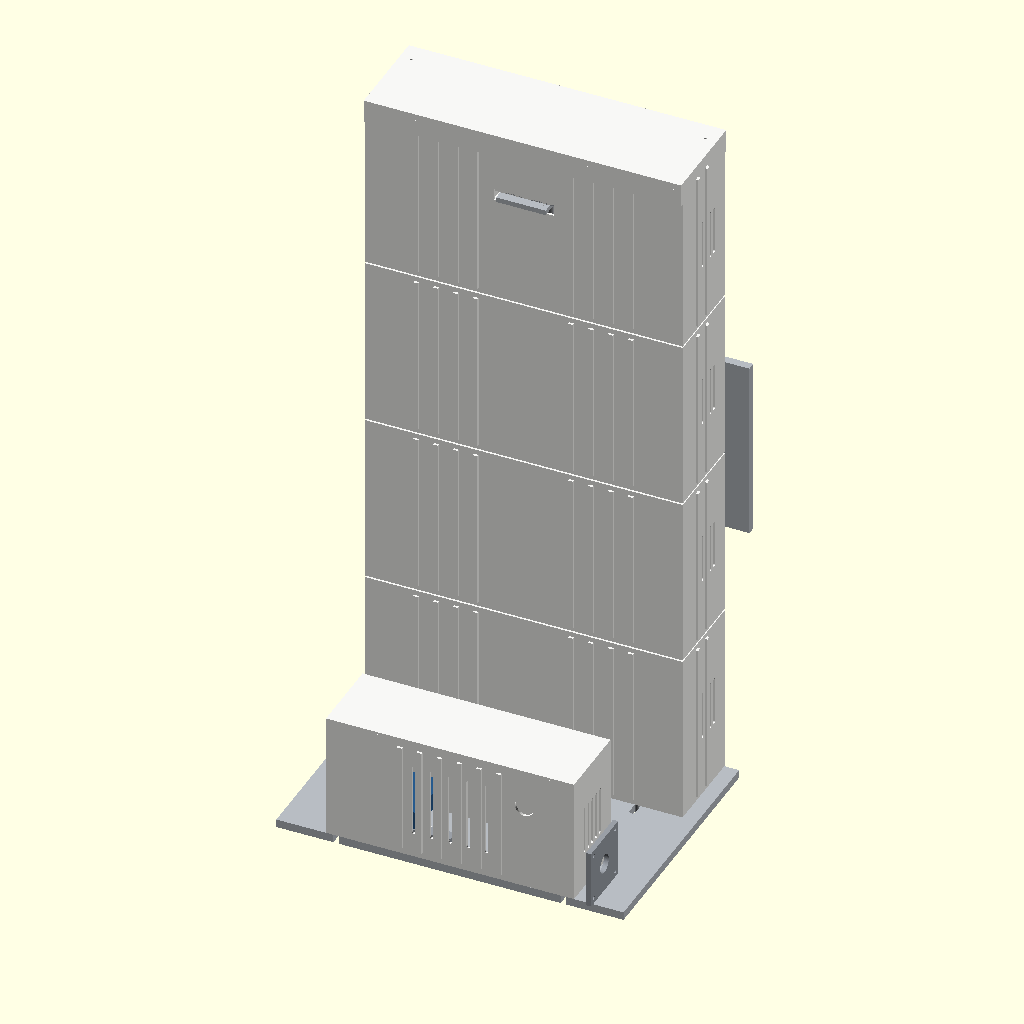
Cell 1 — every parameter at its default value.
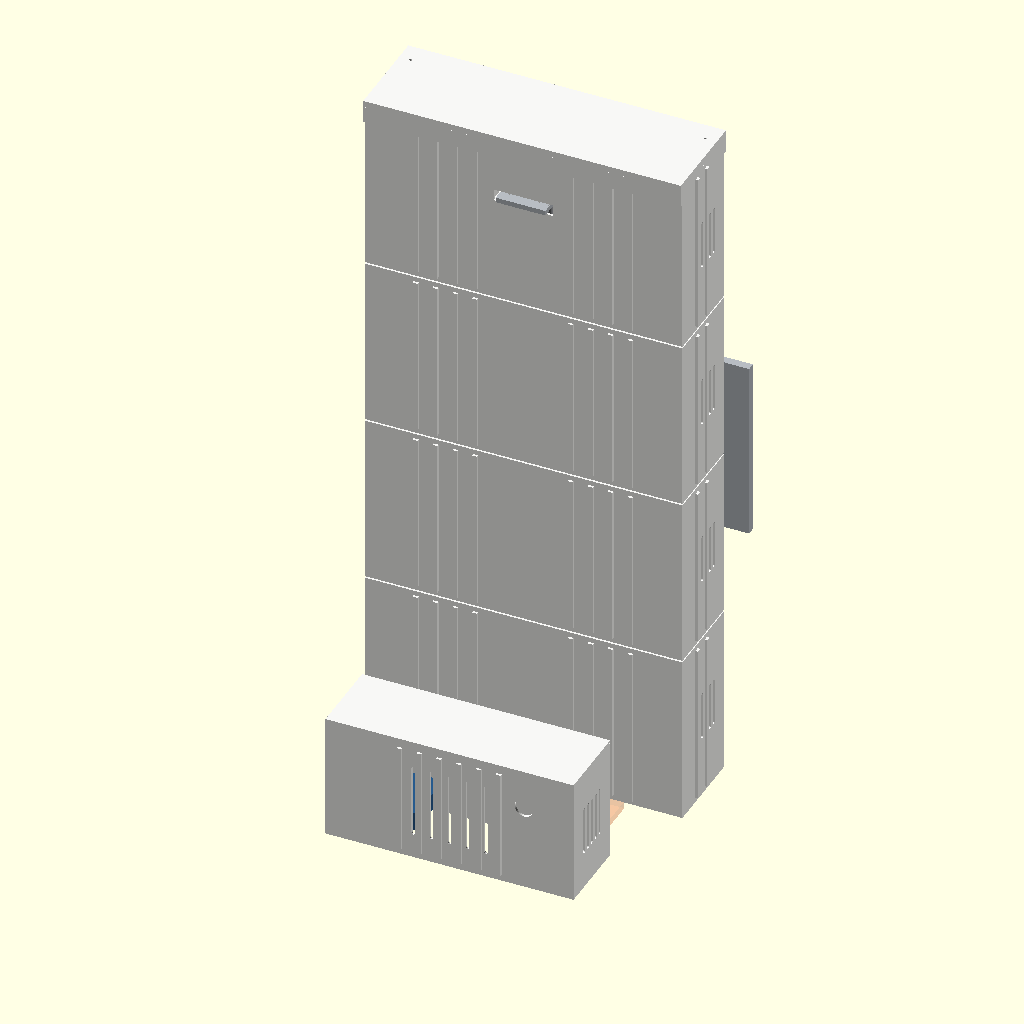
Cell 2 — show_frame set to false, the other parameters unchanged.
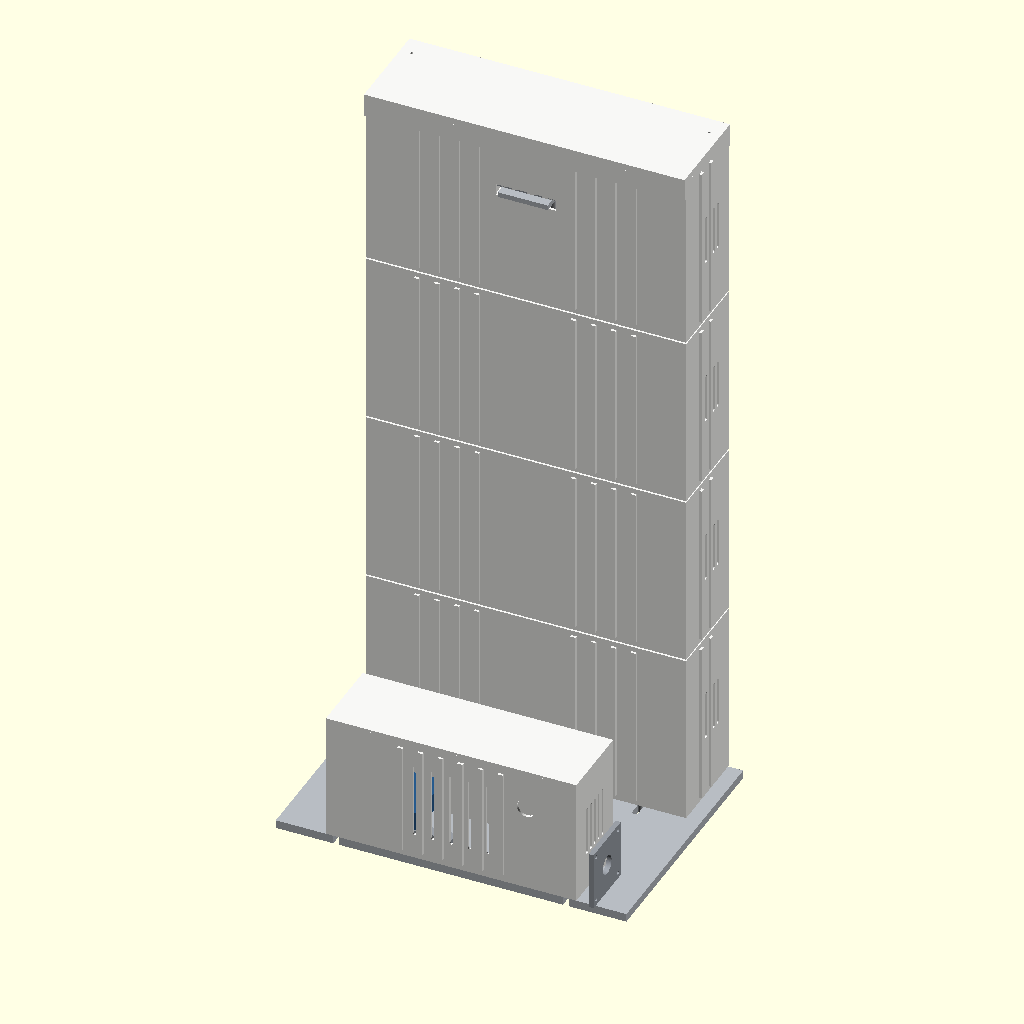
Cell 3 — show_carriage set to false, the other parameters unchanged.
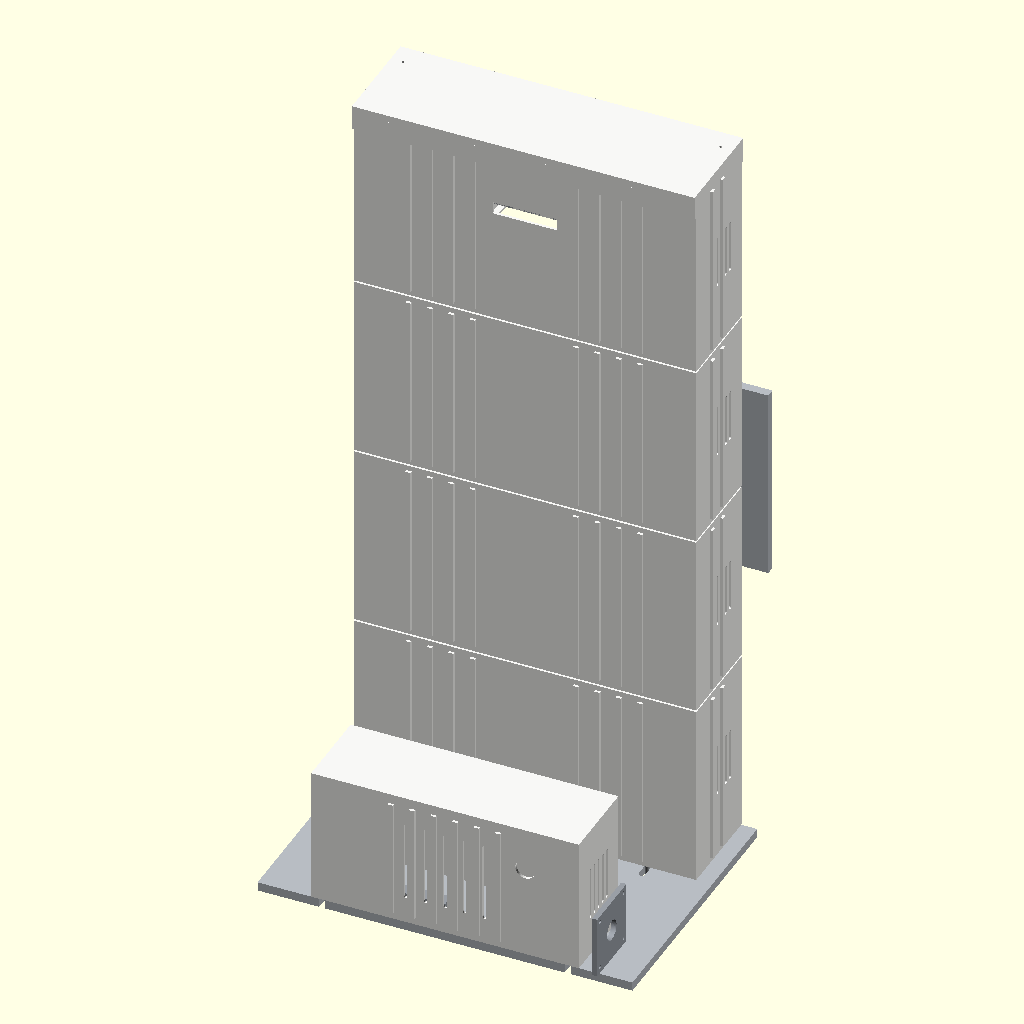
Cell 4 — show_motor set to false, the other parameters unchanged.
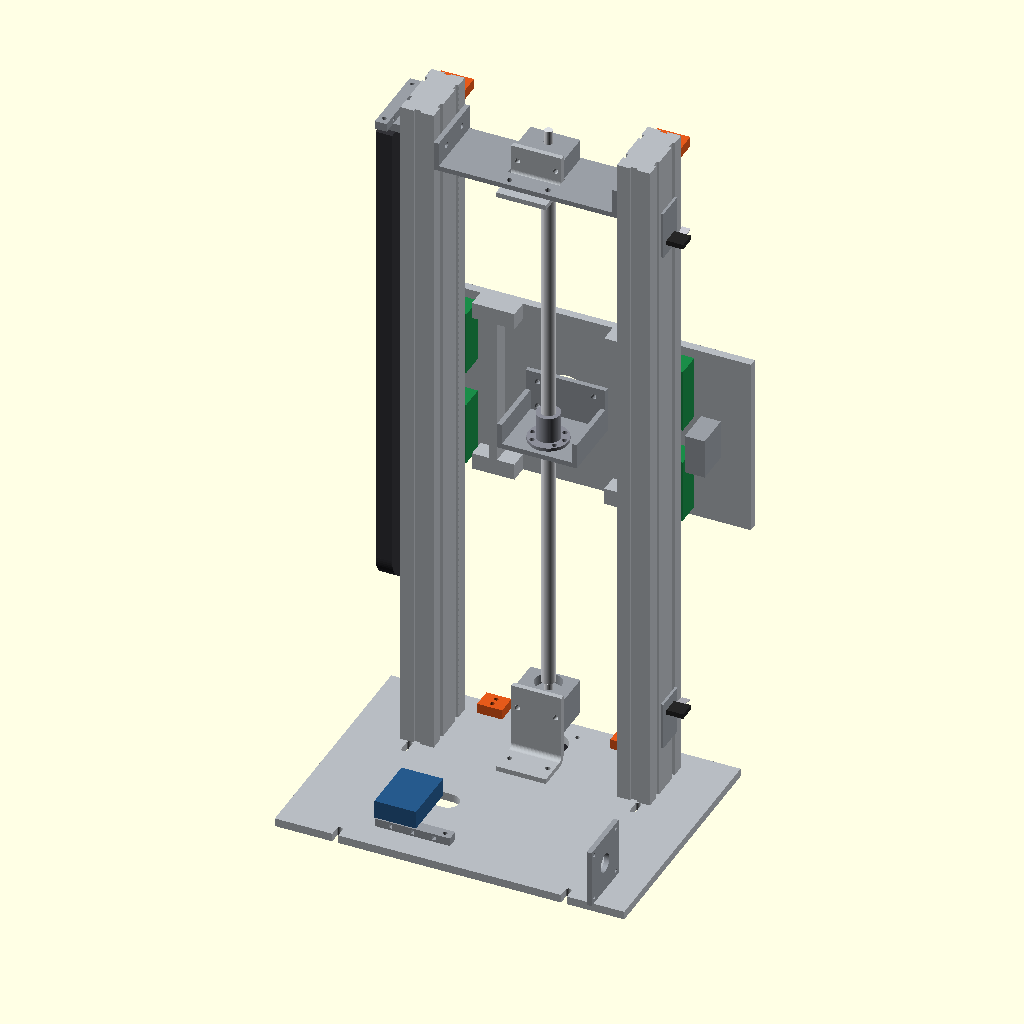
Cell 5: the same model with show_enclosure = false.
All cells are drawn from the same view direction (rotation 55°, 0°, 25°, orthographic, colour scheme Cornfield), but the view is re-fitted for each cell, so position and scale can differ between cells as well as the parameter.
Source of the model, z_lift/main.scad:
// ############################################################################
//  main.scad  -  VERTICAL Z-AXIS LIFT MODULE for a mobile manipulator
//
//  Original DIY design. Visually in the family of compact mobile
//  manipulation platforms, geometrically nothing is copied from any of them.
//  Built around: 2x HGR20/800 + 4x HGH20CA, SFU1605/800, BK12 + BF12,
//  NEMA23 (1.26 Nm), TMC5160 @ 24 V.
//
//  UNITS: MILLIMETRES.
//
//  THIS IS A PROTOTYPE LAYOUT, NOT A CERTIFIED DESIGN.
//  No load rating, deflection figure or safety factor in this project has
//  been calculated or tested. A ball screw vertical axis back-drives when
//  the power is removed - read README.md before you bolt an arm to it.
//
//  INCLUDE CHAIN (kept linear on purpose, one include only):
//      main.scad -> enclosure.scad -> components.scad -> parameters.scad
//  Every default lives in parameters.scad. The block below re-assigns the
//  user-facing ones; in OpenSCAD the LAST assignment in a scope wins, so
//  these override the defaults, and -D on the command line overrides these.
// ############################################################################

include <enclosure.scad>

// ===========================================================================
//  USER CONTROL PANEL
// ===========================================================================
show_frame            = true;   // backbone, base plate, risers
show_rails            = true;   // HGR20 rails + HGH20CA blocks
show_carriage         = true;   // moving plate, ribs, ball nut + housing
show_motor            = true;   // NEMA23, coupling, screw, BK12/BF12
show_enclosure        = true;   // white printed panels
show_cable_chain      = true;   // 10 x 20 cable chain
show_single_arm_mount = true;   // one centred arm interface
show_dual_arm_mount   = false;  // two symmetric arm interfaces (future)
show_dimensions       = false;  // dimension overlay
show_context          = false;  // ghost of the future mobile base deck
show_brake            = true;   // placeholder volume for the future brake
show_ribs             = true;   // stiffening ribs behind the moving plate
show_belt_drive       = false;  // optional belt reduction instead of coupling

// 0 = LOW / floor reach ... z_travel = HIGH / countertop reach.
// Values outside the range are clamped and reported in the console.
carriage_position_mm  = 300;

explode               = 0;      // mm. 0 = assembled, try 40 for exploded.
view                  = "iso";  // "iso" | "front" | "side" | "exploded"

// Set false when another file includes main.scad only for its modules
// (check_collisions.scad does this).
render_assembly       = true;

// Three canonical positions, echoed at the bottom of this file.
// LOW  : carriage_position_mm = 0
// MID  : carriage_position_mm = z_travel/2
// HIGH : carriage_position_mm = z_travel

// ===========================================================================
//  DERIVED
// ===========================================================================
cz = carriage_z(carriage_position_mm);          // plate centre height, clamped
function ex(f) = explode * f;                   // exploded view offset helper

// GUI camera. Overridden by --camera=... on the command line.
// +Y is the FRONT of the machine, so every view needs rotz around 180 to
// look at the arm side rather than the electronics bay.
$vpr = (view == "front") ? [90, 0, 180]     // looking at the arm mount
     : (view == "side")  ? [90, 0, 270]     // looking from the robot's right
     :                     [72, 0, 200];    // iso, front-left-above
$vpt = [0, 20, 430];
$vpd = (view == "exploded" || explode > 0) ? 3000 : 2400;

// ===========================================================================
//  SUB-ASSEMBLIES
// ===========================================================================

// --- structural aluminium ---------------------------------------------------
// viz() tags: each physical part on its own for the Fusion scene (2026-10-07).
module frame_group() {
    if (viz("zbase")) translate([0, 0, -ex(1.0)]) base_plate();
    if (viz("zprofile"))
        for (s = [-1, 1]) translate([0, ex(0.6), 0]) column_profile(s*column_profile_x);
    if (viz("ztie")) translate([0, 0, ex(0.8)]) column_tie(bf12_z0 - tie_plate_thk);
    if (viz("zextras")) frame_extras();
}

// Small parts on the frame, split out so check_collisions.scad can pair them
// with the enclosure without copying their positions.
module frame_extras() {
    // Cable strain relief in the electronics bay, bolted down onto the base
    // plate (+5 = half its height; +6 left it floating 1 mm up). The other
    // relief is drawn with the chain, on its fixed-end bracket: it used to
    // stand behind the posts, where the rear panel has closed the column
    // since - it ran 6 mm into the panel (enclosure_vs_frame_extras).
    translate([-60, base_plate_rear + 40, backbone_z0 + 5]) strain_relief();

    // emergency stop mounting bracket (hole + fixings only, no electronics)
    translate([base_plate_w/2 - 40, base_plate_rear + 30, backbone_z0 + 35])
        rotate([0, 0, 90]) estop_bracket();
}

// --- linear guides ----------------------------------------------------------
module rail_group() {
    for (s = [-1, 1])
        translate([s*rail_x, y_rail_plane + ex(1.1), rail_z0]) hgr20_rail();
}

module block_group(z) {
    for (s = [-1, 1], b = [-1, 1])
        translate([s*rail_x, y_rail_plane + ex(1.6), z + b*blk_pitch/2])
            hgh20_block();
}

// --- moving carriage --------------------------------------------------------
module carriage_group(z) {
    if (viz("zplate")) translate([0, ex(2.3), z]) {
        moving_plate();
        trigger_tab(trigger_tab_x);
    }

    // ball nut housing bolts to the rear of the plate; the nut sits in its
    // counterbore from below.
    if (viz("znuthsg")) translate([0, screw_axis_y + ex(1.9), z]) nut_housing();
    if (viz("zballnut")) translate([0, screw_axis_y + ex(1.5), z - nut_hsg_h/2]) ball_nut();

    // arm interface plates. Generic rectangular pattern - NOT a PAR6 pattern.
    if (show_single_arm_mount && !show_dual_arm_mount && viz("zarmif"))
        translate([0, ex(3.2), z]) arm_interface();
    if (show_dual_arm_mount && viz("zarmif"))
        for (s = [-1, 1]) translate([s*dual_arm_offset_x, ex(3.2), z]) arm_interface();
}

// --- drive train ------------------------------------------------------------
module drive_group() {
    translate([0, screw_axis_y, 0]) {
        if (!show_belt_drive) {
            if (viz("screw"))    translate([0, 0, screw_bot_z]) ball_screw();
            if (viz("coupling")) translate([0, 0, coupling_bot_z - ex(1.6)]) coupling();
            if (viz("motor"))    translate([0, 0, motor_face_z - ex(2.4)]) nema23();
            // The brake is INTEGRATED and drawn from the flange face down, so
            // it is placed at the flange, not stacked behind the motor body.
            if (show_brake && viz("brake"))
                translate([0, 0, motor_face_z - ex(2.4)]) brake_placeholder();
        } else {
            // OPTIONAL: belt reduction. The motor moves off-axis, which frees
            // the whole volume under BK12. Direct coupling stays the default.
            translate([0, 0, screw_bot_z]) ball_screw();
            translate([0, 0, motor_face_z - 30]) belt_drive_option();
        }

        // bearing supports and their pads
        if (viz("bearings")) {
            translate([0, 0, bk12_z0 + ex(1.2)]) {
                bk12();
                screw_support_pad(bk12_axial, bk12_width, bk12_pad_drop);
            }
            translate([0, 0, bf12_z0 + ex(1.2)]) {
                bf12();
                screw_support_pad(bf12_axial, bf12_width, bf12_pad_drop);
            }
        }
    }

    // TMC5160 in the electronics bay
    if (viz("driver"))
        translate([-70, base_plate_rear + 45, backbone_z0 + 40])
            rotate([0, 0, 90]) driver_pcb();
}

// --- safety and sensing -----------------------------------------------------
module safety_group(z) {
    // lower pads sit on the base plate, inboard of the profiles
    for (s = [-1, 1]) translate([s*stop_lo_x, 0, stop_lo_z1]) stop_pad(-1);
    // upper pads bolt to the front face of each column profile just above the
    // rail end, and catch the top faces of the upper pair of carriage blocks
    for (s = [-1, 1]) translate([s*rail_x, 0, stop_hi_z0]) stop_pad(1, column_profile_w);

    // limit switches on the outer face of the RIGHT profile.
    // The cable chain runs on the LEFT, so the two never meet.
    sx = rail_x + column_profile_w/2;
    translate([sx + ex(1.3), 36, sw_lo_z]) limit_switch();
    translate([sx + ex(1.3), 36, sw_hi_z]) mirror([0, 0, 1]) limit_switch();
}

// --- everything -------------------------------------------------------------
module lift_assembly(z) {
    if (show_frame)       frame_group();
    if (show_rails)     { rail_group(); block_group(z); }
    if (show_carriage)    carriage_group(z);
    if (show_motor)       drive_group();
    if (show_frame)       safety_group(z);
    if (show_cable_chain) translate([-ex(1.6), 0, 0]) cable_chain(z);

    if (show_enclosure) {
        translate([ ex(2.2), 0, 0]) side_cover(1);
        translate([-ex(2.2), 0, 0]) side_cover(-1);
        translate([0, ex(1.4), 0]) screw_guard_lower();
        translate([0, ex(1.4), 0]) screw_guard_upper();
        translate([0, 0, ex(1.8)]) top_cap();
        translate([0, -ex(2.0), 0]) driver_box();
    }

    // Ghost of the existing Mobile_Manipulator_V1 chassis - NOT part of this
    // design, drawn only so the motor bay can be judged against it.
    if (show_context) chassis_context();
}

// ===========================================================================
//  DIMENSION OVERLAY
// ===========================================================================
// ANNOTATION TEXT ORIENTATION
// The front view puts the camera at +Y looking towards -Y, so the machine's
// +X appears on the LEFT of the image. Text extruded facing +Y would read
// backwards. rotate([90,0,180]) faces it at the camera AND runs its reading
// direction along -X, which is left-to-right on screen. Everything is
// halign="center" so no offset has to be reasoned about in a flipped axis.
module dim_text(pos, label, size = 20) {
    translate(pos) rotate([90, 0, 180])
        linear_extrude(1) text(label, size = size, halign = "center",
                               valign = "center");
}

module dim_v(x, y, z0, z1, label, frac = 0.5) {
    color([0.05, 0.05, 0.05]) {
        translate([x, y, z0]) cylinder(d = 2, h = z1 - z0);
        for (z = [z0, z1]) translate([x, y, z]) sphere(d = 7);
        dim_text([x, y, z0 + frac*(z1 - z0)], label);
    }
}

module dim_h(z, y, x0, x1, label, above = true) {
    color([0.05, 0.05, 0.05]) {
        translate([x0, y, z]) rotate([0, 90, 0]) cylinder(d = 2, h = x1 - x0);
        for (x = [x0, x1]) translate([x, y, z]) sphere(d = 7);
        dim_text([(x0 + x1)/2, y, z + (above ? 26 : -26)], label);
    }
}

module dimension_overlay(z) {
    yd = y_plate_front + 20;      // annotation plane, in front of everything

    // vertical chain, staggered so the labels never overlap
    dim_v(-520, yd, 0, backbone_z1, str("overall ", backbone_z1), 0.30);
    dim_v(-360, yd, carriage_z_min, carriage_z_max,
          str("travel ", round(z_travel)), 0.62);
    dim_v( 470, yd, 0, z, str("carriage @ ", round(z)), 0.5);

    // widths
    dim_h(backbone_z1 + 60,  yd, -plate_w/2, plate_w/2,
          str("moving plate ", plate_w));
    dim_h(backbone_z1 + 140, yd, -rail_x, rail_x,
          str("rail c/c ", rail_spacing));
    dim_h(-50, yd, -base_plate_w/2, base_plate_w/2,
          str("base ", base_plate_w, " x ", base_plate_d), false);

    // LOW / MID / HIGH tick marks
    for (p = [[0, "LOW"], [z_travel/2, "MID"], [z_travel, "HIGH"]])
        color([0.9, 0.3, 0.1]) {
            translate([plate_w/2 + 20, yd, carriage_z_min + p[0]])
                rotate([0, 90, 0]) cylinder(d = 4, h = 34);
            dim_text([340, yd, carriage_z_min + p[0]], p[1], 24);
        }
}

// ===========================================================================
//  RENDER
// ===========================================================================
if (render_assembly) {
    lift_assembly(cz);
    if (show_dimensions) dimension_overlay(cz);
}

print_report();
echo(str("  carriage_position_mm = ", carriage_position_mm,
         "  ->  plate centre Z = ", cz));
echo(str("  LOW = 0   MID = ", z_travel/2, "   HIGH = ", z_travel));
if (carriage_position_mm < 0 || carriage_position_mm > z_travel)
    echo("WARNING: carriage_position_mm is outside the travel and was CLAMPED.");
Customizer parameters (derived from the source; name, type, default, range or options):
show_frame: bool, default true
show_rails: bool, default true
show_carriage: bool, default true
show_motor: bool, default true
show_enclosure: bool, default true
show_cable_chain: bool, default true
show_single_arm_mount: bool, default true
show_dual_arm_mount: bool, default false
show_dimensions: bool, default false
show_context: bool, default false
show_brake: bool, default true
show_ribs: bool, default true
show_belt_drive: bool, default false
carriage_position_mm: number, default 300
explode: number, default 0
view: string, default "iso"
render_assembly: bool, default true
